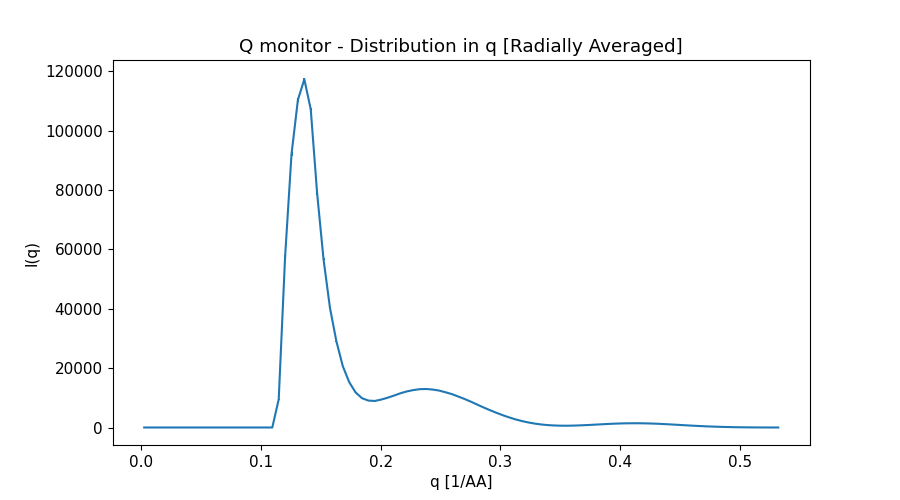

The data file committed next to this chart (first rows):
x_axis, Intensity, Error
2.673296620000000044e-03, 0.000000000000000000e+00, 0.000000000000000000e+00
8.019889859000000135e-03, 0.000000000000000000e+00, 0.000000000000000000e+00
1.336648309999999978e-02, 0.000000000000000000e+00, 0.000000000000000000e+00
1.871307633999999900e-02, 0.000000000000000000e+00, 0.000000000000000000e+00
2.405966958000000169e-02, 0.000000000000000000e+00, 0.000000000000000000e+00
2.940626282000000091e-02, 0.000000000000000000e+00, 0.000000000000000000e+00
3.475285605999999666e-02, 0.000000000000000000e+00, 0.000000000000000000e+00
4.009944929999999935e-02, 0.000000000000000000e+00, 0.000000000000000000e+00
4.544604254000000204e-02, 0.000000000000000000e+00, 0.000000000000000000e+00
5.079263577999999779e-02, 0.000000000000000000e+00, 0.000000000000000000e+00
5.613922900999999965e-02, 0.000000000000000000e+00, 0.000000000000000000e+00
6.148582225000000234e-02, 0.000000000000000000e+00, 0.000000000000000000e+00
6.683241549000000503e-02, 0.000000000000000000e+00, 0.000000000000000000e+00
7.217900872999999384e-02, 0.000000000000000000e+00, 0.000000000000000000e+00
7.752560196999999653e-02, 0.000000000000000000e+00, 0.000000000000000000e+00
8.287219520999999922e-02, 0.000000000000000000e+00, 0.000000000000000000e+00
8.821878845000000191e-02, 0.000000000000000000e+00, 0.000000000000000000e+00
9.356538169000000460e-02, 0.000000000000000000e+00, 0.000000000000000000e+00
9.891197492999999341e-02, 0.000000000000000000e+00, 0.000000000000000000e+00
1.042585681999999986e-01, 0.000000000000000000e+00, 0.000000000000000000e+00
1.096051613999999980e-01, 0.000000000000000000e+00, 0.000000000000000000e+00
1.149517545999999973e-01, 9.463473072999999204e+03, 2.066693678000000034e+02
1.202983479000000050e-01, 5.760410650999999780e+04, 4.773088693999999919e+02
1.256449410999999905e-01, 9.209288121999999566e+04, 5.811306438000000298e+02
1.309915343999999982e-01, 1.104205289000000048e+05, 6.126846164999999473e+02
1.363381275999999975e-01, 1.172972317999999941e+05, 6.148123864000000367e+02
1.416847207999999969e-01, 1.072364747999999963e+05, 5.529532365999999683e+02
1.470313141000000046e-01, 7.884679585999999836e+04, 4.121596236999999974e+02
1.523779073000000039e-01, 5.664563044999999693e+04, 3.005379161999999837e+02
1.577245006000000116e-01, 4.033297866999999678e+04, 2.153428561999999999e+02
1.630710938000000110e-01, 2.909891572000000087e+04, 1.556850370999999882e+02
1.684176870000000104e-01, 2.069374865000000136e+04, 1.082970123999999998e+02
1.737642802999999903e-01, 1.531675050999999985e+04, 7.506715352000000507e+01
1.791108734999999896e-01, 1.182794510000000082e+04, 5.129369774999999976e+01
1.844574667999999973e-01, 9.877541671000000861e+03, 3.643514162000000312e+01
1.898040599999999967e-01, 9.069066426999999749e+03, 2.831197144000000065e+01
1.951506531999999960e-01, 8.939471917999999278e+03, 2.541719121999999942e+01
2.004972465000000037e-01, 9.405182500999999320e+03, 2.538109753000000168e+01
2.058438397000000031e-01, 1.003286287000000084e+04, 2.602923013999999924e+01
2.111904330000000107e-01, 1.075235081999999966e+04, 2.674613138999999862e+01
2.165370262000000101e-01, 1.153041314000000057e+04, 2.745735890999999995e+01
2.218836194000000095e-01, 1.215396255000000019e+04, 2.788043386000000012e+01
2.272302126999999894e-01, 1.260149080999999933e+04, 2.802472600999999841e+01
2.325768058999999888e-01, 1.291121918999999980e+04, 2.803093293999999958e+01
2.379233991999999964e-01, 1.296501425999999992e+04, 2.772493530999999933e+01
2.432699923999999958e-01, 1.280023653000000013e+04, 2.710056825999999930e+01
2.486165855999999952e-01, 1.246120947999999953e+04, 2.636301532999999964e+01
2.539631788999999751e-01, 1.189699817000000075e+04, 2.526561429999999930e+01
2.593097721000000022e-01, 1.127318694999999934e+04, 2.411607933000000159e+01
2.646563653999999821e-01, 1.045948194999999942e+04, 2.263178896999999878e+01
2.700029586000000092e-01, 9.622583889999999883e+03, 2.113646858999999978e+01
2.753495517999999809e-01, 8.699885446000000229e+03, 1.943884278999999893e+01
2.806961451000000163e-01, 7.707852818999999727e+03, 1.763218236000000161e+01
2.860427382999999879e-01, 6.737434188000000177e+03, 1.577513335999999988e+01
2.913893316000000233e-01, 5.824965433000000303e+03, 1.402933327999999946e+01
2.967359247999999949e-01, 4.942583706999999777e+03, 1.228390762000000080e+01
3.020825180000000221e-01, 4.120291615000000093e+03, 1.059292061999999923e+01
3.074291113000000020e-01, 3.387505681000000095e+03, 9.021431125999999523e+00
3.127757044999999736e-01, 2.722320802000000185e+03, 7.524855372000000209e+00
3.181222978000000090e-01, 2.157777999999999793e+03, 6.189281474000000394e+00
... 40 more rows
